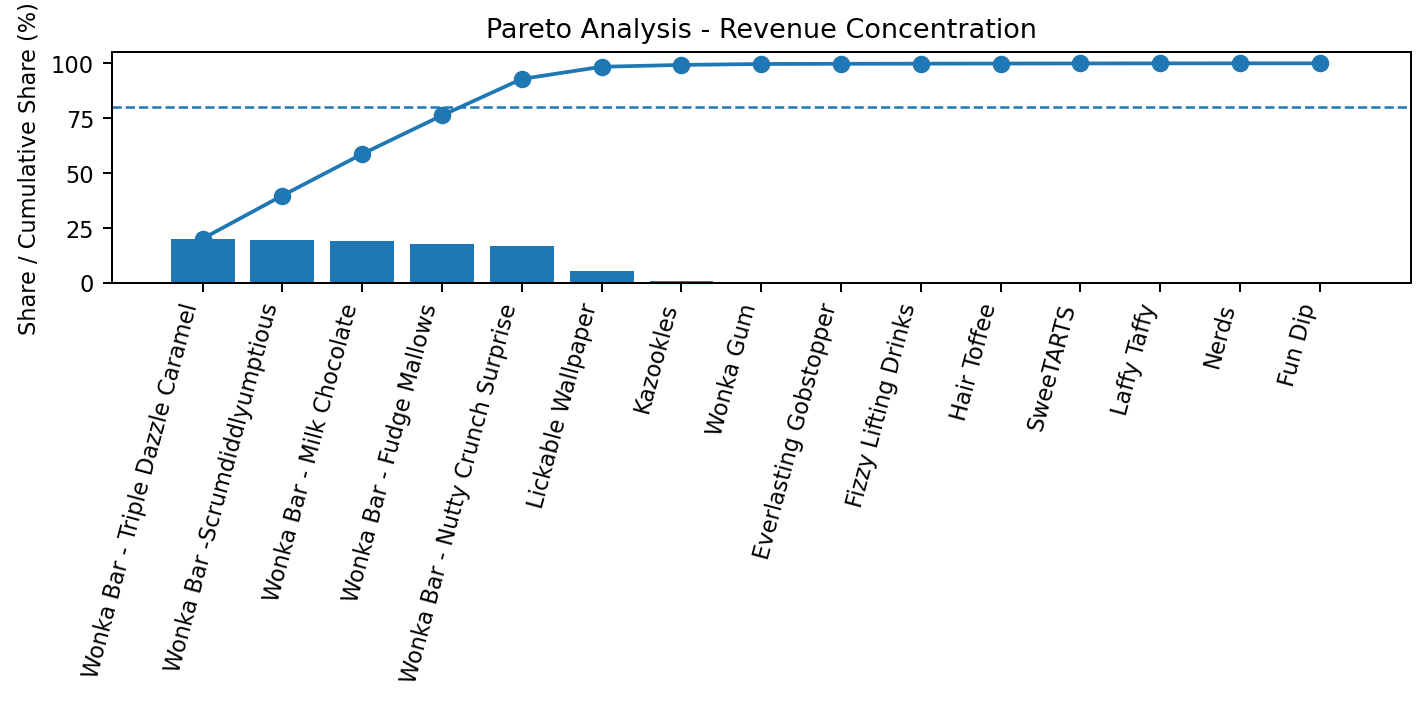

The file beside this chart, header and first rows:
Product ID, Product Name, Division, Factory, Sales, Units, Gross Profit, Cost, Orders, Avg_Row_Margin, Gross Margin (%), Profit per Unit, Revenue Contribution (%), Profit Contribution (%), Cost to Sales (%), Margin Volatility, Sales Share (%), Cumulative Sales Share (%), Rank
CHO-TRI-54000, Wonka Bar - Triple Dazzle Caramel, Chocolate, Wicked Choccy's, 28485, 7596, 18610, 9875, 1677, 65.33, 65.33, 2.45, 20.09, 19.92, 34.67, 2.9007785717557725e-15, 20.09, 20.09, 1
CHO-SCR-58000, Wonka Bar -Scrumdiddlyumptious, Chocolate, Lot's O' Nuts, 27875, 7743, 19358, 8517, 1704, 69.44, 69.44, 2.5, 19.66, 20.72, 30.56, 7.105427357601002e-15, 19.66, 39.75, 2
CHO-MIL-31000, Wonka Bar - Milk Chocolate, Chocolate, Wicked Choccy's, 26868, 8267, 17443, 9424, 1768, 64.92, 64.92, 2.11, 18.95, 18.67, 35.08, 9.620794122416925e-15, 18.95, 58.7, 3
CHO-FUD-51000, Wonka Bar - Fudge Mallows, Chocolate, Lot's O' Nuts, 24890, 6914, 16594, 8297, 1527, 66.67, 66.67, 2.4, 17.56, 17.76, 33.33, 1.085371957040555e-14, 17.56, 76.26, 4
CHO-NUT-13000, Wonka Bar - Nutty Crunch Surprise, Chocolate, Lot's O' Nuts, 23575, 6755, 16820, 6755, 1529, 71.35, 71.35, 2.49, 16.63, 18, 28.65, 0.0, 16.63, 92.88, 5
OTH-LIC-15000, Lickable Wallpaper, Other, Secret Factory, 7860, 393, 3930, 3930, 92, 50.0, 50.0, 10.0, 5.544, 4.206, 50.0, 0.0, 5.544, 98.43, 6
OTH-KAZ-38000, Kazookles, Other, The Other Factory, 1206, 371, 92.75, 1113, 94, 7.692, 7.692, 0.25, 0.8504, 0.09926, 92.31, 0.0, 0.8504, 99.28, 7
OTH-GUM-21000, Wonka Gum, Other, Secret Factory, 597.5, 478, 310.7, 286.8, 118, 52.0, 52.0, 0.65, 0.4214, 0.3325, 48, 2.0511601988091347e-15, 0.4214, 99.7, 8
SUG-EVE-47000, Everlasting Gobstopper, Sugar, Secret Factory, 130.0, 13, 104.0, 26.0, 3, 80.0, 80.0, 8.0, 0.09169, 0.1113, 20.0, 0.0, 0.09169, 99.79, 9
OTH-FIZ-56000, Fizzy Lifting Drinks, Other, Sugar Shack, 78.75, 21, 47.25, 31.5, 6, 60.0, 60.0, 2.25, 0.05554, 0.05057, 40.0, 0.0, 0.05554, 99.85, 10
SUG-HAI-55000, Hair Toffee, Sugar, The Other Factory, 76.5, 17, 59.5, 17.0, 4, 77.78, 77.78, 3.5, 0.05396, 0.06368, 22.22, 0.0, 0.05396, 99.9, 11
SUG-SWE-91000, SweeTARTS, Sugar, Sugar Shack, 61.5, 41, 28.7, 32.8, 10, 46.67, 46.67, 0.7, 0.04338, 0.03071, 53.33, 0.0, 0.04338, 99.94, 12
SUG-LAF-25000, Laffy Taffy, Sugar, Sugar Shack, 53.73, 27, 33.48, 20.25, 10, 62.31, 62.31, 1.24, 0.0379, 0.03583, 37.69, 0.0, 0.0379, 99.98, 13
SUG-NER-92000, Nerds, Sugar, Sugar Shack, 15.0, 10, 7.0, 8.0, 4, 46.67, 46.67, 0.7, 0.01058, 0.007491, 53.33, 0.0, 0.01058, 99.99, 14
SUG-FUN-75000, Fun Dip, Sugar, Sugar Shack, 12.0, 8, 4.8, 7.2, 3, 40.0, 40.0, 0.6, 0.008464, 0.005137, 60.0, 0.0, 0.008464, 100, 15
